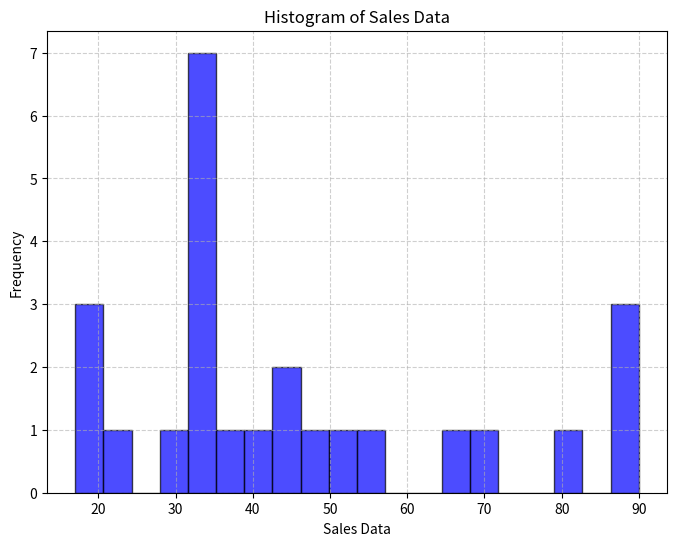

This chart was generated by the following Python code:
import matplotlib.pyplot as plt

# Your manual data
data = [20, 30, 32, 35, 70, 44, 33, 80, 17, 19, 32, 88, 65, 55, 32, 24, 43, 32, 50, 89, 42, 35, 48, 90, 38]

# Create the histogram
plt.figure(figsize=(8, 6))
plt.hist(data, bins=20, color='blue', edgecolor='black', alpha=0.7)

# Add labels and title
plt.xlabel('Sales Data')
plt.ylabel('Frequency')
plt.title('Histogram of Sales Data')

# Add grid for better readability
plt.grid(True, linestyle='--', alpha=0.6)

# Show the plot
plt.show()
